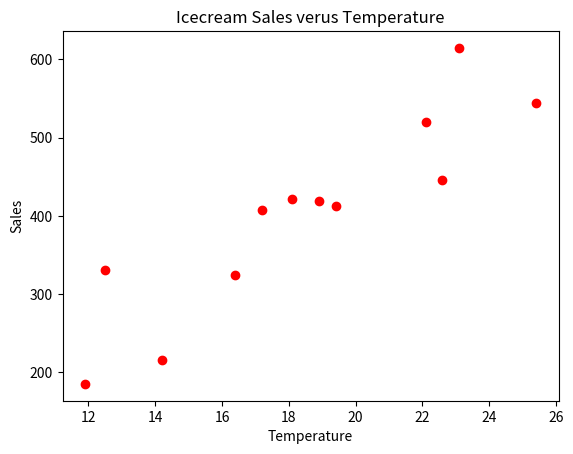

This figure's Python source:
import matplotlib.pyplot as plt
import numpy as np
temp = [14.2, 16.4, 11.9, 12.5, 18.9, 22.1, 19.4, 23.1, 25.4, 18.1,22.6, 17.2]
sales = [215.20, 325.00, 185.20, 330.20, 418.60, 520.25, 412.20, 614.60,544.80, 421.40, 445.50, 408.10]
plt.scatter(temp,sales,color="red")
plt.title("Icecream Sales verus Temperature")
plt.xlabel("Temperature")
plt.ylabel("Sales")
plt.show()